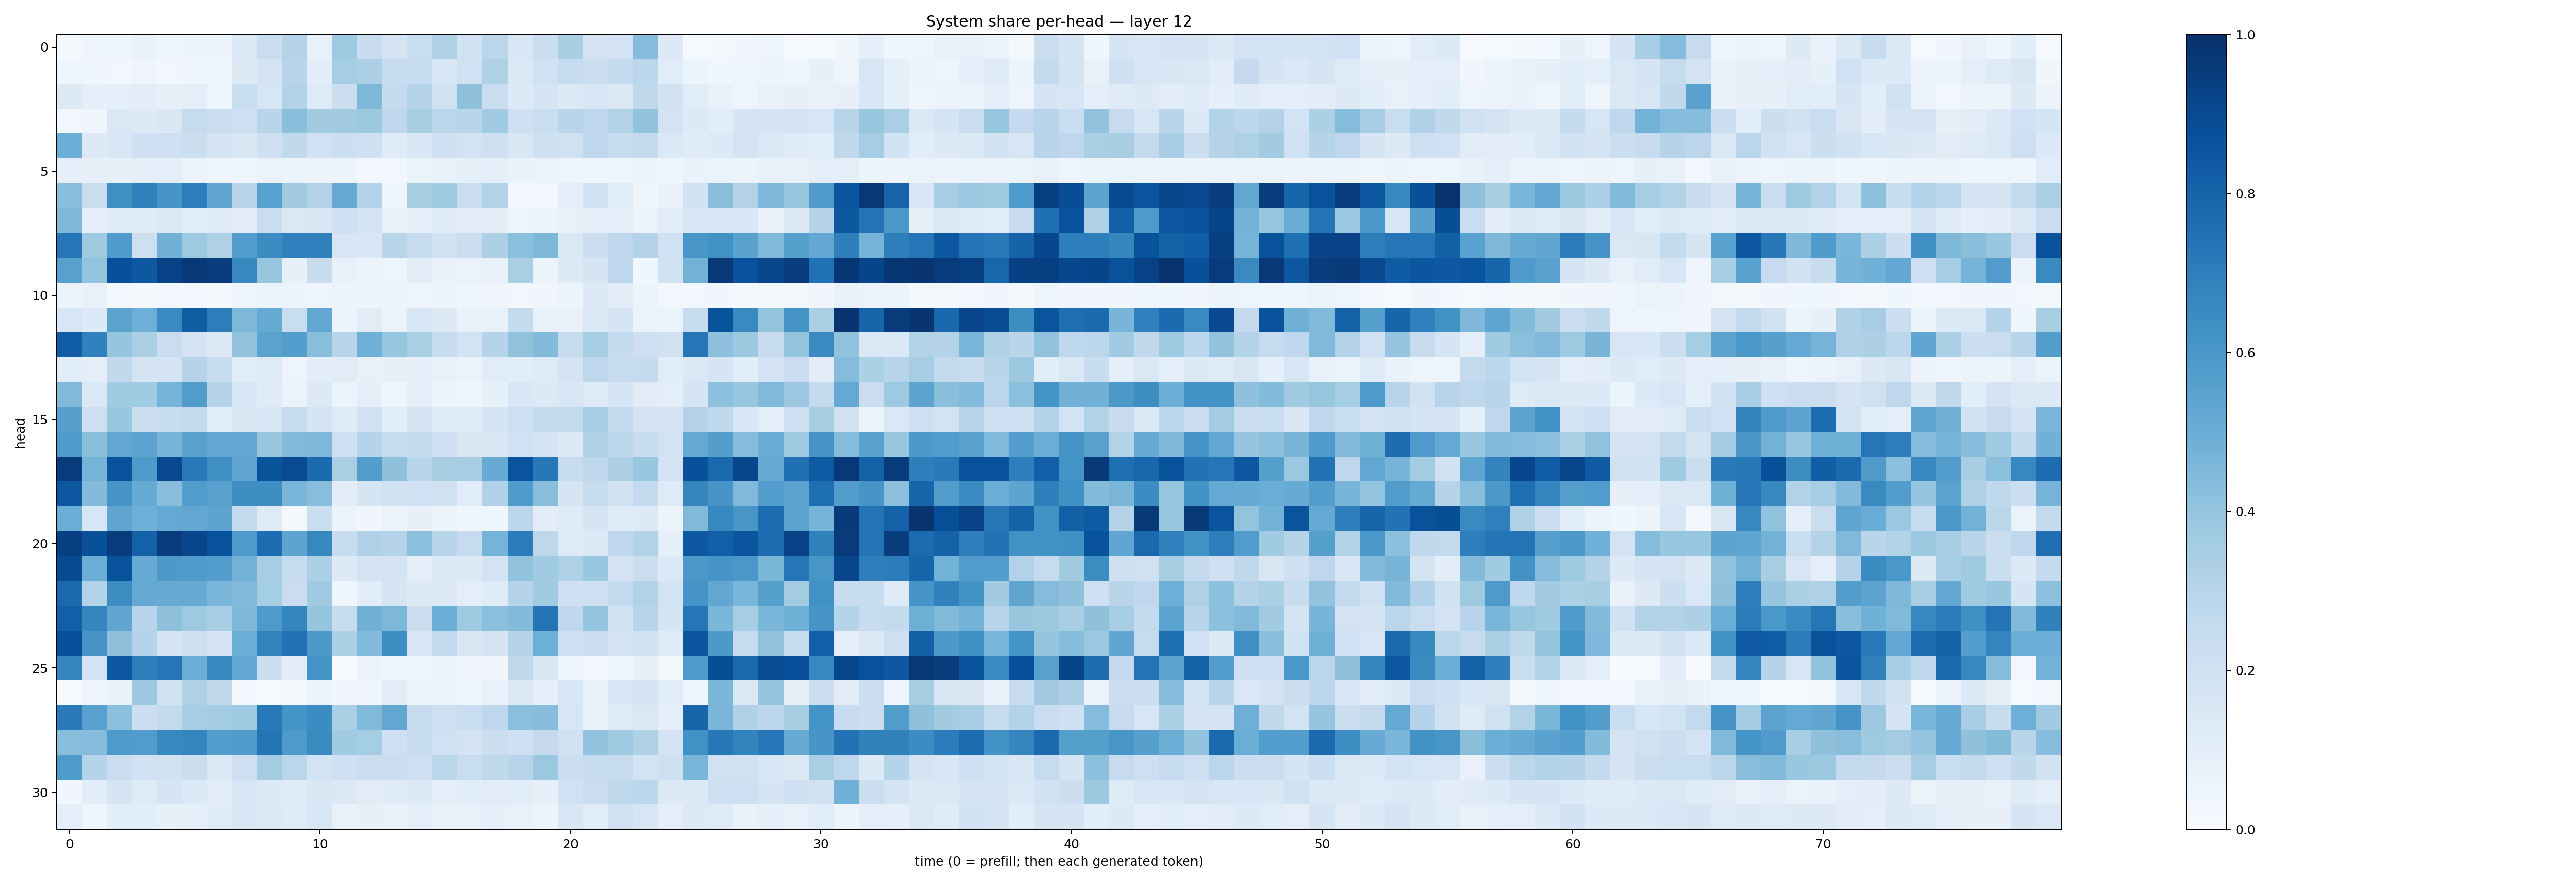

The data file committed next to this chart (first rows):
0.01680686, 0.043168273, 0.041697614, 0.068898715, 0.042012542, 0.05303468, 0.05480673, 0.13928607, 0.23050681, 0.306884, 0.075349905, 0.3713145, 0.24051172, 0.17931469, 0.23197527, 0.32279775, 0.19292605, 0.28893322, 0.15482482, 0.21996415, 0.343376, 0.17188908, 0.18260454, 0.4351166
0.04439, 0.03975, 0.03106, 0.04847, 0.03057, 0.04529, 0.04322, 0.1271, 0.179, 0.2955, 0.1091, 0.353, 0.3254, 0.241, 0.2398, 0.1568, 0.2015, 0.3217, 0.1389, 0.2018, 0.2472, 0.217, 0.2551, 0.2783
0.1294, 0.08964, 0.08683, 0.1036, 0.08114, 0.09771, 0.0486, 0.2326, 0.1579, 0.3107, 0.1227, 0.222, 0.4558, 0.2539, 0.3016, 0.1959, 0.4139, 0.2289, 0.1352, 0.1661, 0.1385, 0.1575, 0.1421, 0.2698
0.02602, 0.04129, 0.1476, 0.1261, 0.1486, 0.2424, 0.2213, 0.2099, 0.2914, 0.4249, 0.3616, 0.3619, 0.3772, 0.277, 0.3406, 0.2814, 0.2897, 0.3637, 0.2075, 0.2312, 0.2896, 0.2773, 0.3103, 0.4044
0.498, 0.129, 0.1525, 0.2057, 0.2054, 0.22, 0.1785, 0.1513, 0.2058, 0.2655, 0.1994, 0.2181, 0.2039, 0.1201, 0.1558, 0.2081, 0.1843, 0.2033, 0.1486, 0.2033, 0.1975, 0.2743, 0.2491, 0.251
0.08837, 0.08035, 0.08306, 0.09677, 0.09658, 0.05505, 0.04218, 0.05047, 0.06543, 0.05107, 0.0548, 0.05316, 0.02959, 0.03113, 0.06625, 0.06644, 0.08244, 0.09156, 0.0702, 0.06554, 0.04944, 0.04504, 0.04748, 0.05473
0.426, 0.2314, 0.636, 0.6889, 0.6059, 0.7009, 0.5318, 0.2911, 0.5536, 0.36, 0.3076, 0.5171, 0.3076, 0.03981, 0.3413, 0.3661, 0.2235, 0.3161, 0.0311, 0.02837, 0.1008, 0.1915, 0.1139, 0.04189
0.4562, 0.09814, 0.1214, 0.1175, 0.1411, 0.1144, 0.1199, 0.1099, 0.2329, 0.1432, 0.1516, 0.2145, 0.1768, 0.06729, 0.09711, 0.121, 0.11, 0.1034, 0.05016, 0.05171, 0.07289, 0.09586, 0.09603, 0.05966
0.7302, 0.3685, 0.5832, 0.2142, 0.4844, 0.3735, 0.3207, 0.5752, 0.6451, 0.6892, 0.6851, 0.1576, 0.1514, 0.2895, 0.2423, 0.1919, 0.2253, 0.3245, 0.4211, 0.4538, 0.1453, 0.2206, 0.2754, 0.3074
0.5564, 0.4022, 0.8804, 0.8445, 0.9292, 0.9674, 0.951, 0.6617, 0.3932, 0.08243, 0.2358, 0.07066, 0.05179, 0.05052, 0.1109, 0.0703, 0.0655, 0.0722, 0.3365, 0.05976, 0.1321, 0.1655, 0.2758, 0.03871
0.05204, 0.07784, 0.02572, 0.02244, 0.03009, 0.02579, 0.02245, 0.04795, 0.06249, 0.05148, 0.0416, 0.06057, 0.05097, 0.05449, 0.04691, 0.05516, 0.04668, 0.03259, 0.02387, 0.0345, 0.05267, 0.1253, 0.1053, 0.05138
0.1637, 0.1337, 0.5502, 0.4941, 0.6533, 0.826, 0.7031, 0.4556, 0.5162, 0.2329, 0.5308, 0.05236, 0.1119, 0.06474, 0.1589, 0.1274, 0.07241, 0.07683, 0.2578, 0.07188, 0.07095, 0.1429, 0.1647, 0.06451
0.8281, 0.6845, 0.398, 0.3328, 0.2295, 0.18, 0.1314, 0.4026, 0.5474, 0.5674, 0.4287, 0.296, 0.4887, 0.3938, 0.3391, 0.2362, 0.184, 0.3033, 0.4064, 0.4382, 0.2447, 0.3528, 0.2577, 0.2137
0.1075, 0.09551, 0.2634, 0.1759, 0.1766, 0.3008, 0.2384, 0.1169, 0.1239, 0.04865, 0.108, 0.1096, 0.07654, 0.07866, 0.08757, 0.07531, 0.06617, 0.1141, 0.1063, 0.1224, 0.1787, 0.2756, 0.2382, 0.2549
0.447, 0.1432, 0.3662, 0.3646, 0.4727, 0.5755, 0.308, 0.1529, 0.1175, 0.06534, 0.1271, 0.06046, 0.09264, 0.04655, 0.09792, 0.05395, 0.04139, 0.08292, 0.1524, 0.1268, 0.1532, 0.1243, 0.1713, 0.1132
0.5606, 0.2134, 0.3848, 0.2256, 0.2389, 0.2579, 0.1087, 0.152, 0.1629, 0.2429, 0.1768, 0.1232, 0.2031, 0.1085, 0.1676, 0.1225, 0.1172, 0.1753, 0.2148, 0.2573, 0.2556, 0.3502, 0.2611, 0.1801
0.5884, 0.4224, 0.5307, 0.5442, 0.466, 0.5515, 0.53, 0.5301, 0.3842, 0.4417, 0.4501, 0.2137, 0.3004, 0.2431, 0.2505, 0.2142, 0.1516, 0.1521, 0.2009, 0.1708, 0.1348, 0.3167, 0.2816, 0.2399
0.9554, 0.4746, 0.8633, 0.5896, 0.9026, 0.7159, 0.6335, 0.5349, 0.8652, 0.8932, 0.7773, 0.3391, 0.5737, 0.414, 0.2895, 0.3437, 0.3502, 0.5085, 0.86, 0.7219, 0.2423, 0.2766, 0.327, 0.3863
0.8512, 0.4378, 0.6108, 0.5094, 0.4285, 0.5739, 0.5586, 0.6391, 0.6388, 0.4639, 0.4266, 0.1036, 0.1644, 0.1884, 0.2008, 0.1982, 0.1148, 0.3191, 0.5842, 0.4259, 0.1701, 0.2386, 0.1908, 0.2564
0.5028, 0.1606, 0.5315, 0.4898, 0.5232, 0.5307, 0.5455, 0.2574, 0.1231, 0.0176, 0.222, 0.05694, 0.03316, 0.06383, 0.07983, 0.05224, 0.03648, 0.04194, 0.2783, 0.1019, 0.122, 0.1643, 0.1174, 0.1297
0.9397, 0.8753, 0.9513, 0.8087, 0.9529, 0.9164, 0.8699, 0.586, 0.7632, 0.5421, 0.6607, 0.2378, 0.3202, 0.2995, 0.4167, 0.291, 0.2478, 0.4728, 0.7052, 0.2771, 0.1233, 0.1347, 0.2657, 0.3124
0.8977, 0.502, 0.8674, 0.5099, 0.5912, 0.5813, 0.5736, 0.4791, 0.3488, 0.2476, 0.3356, 0.1265, 0.1773, 0.1756, 0.0958, 0.1406, 0.1279, 0.1824, 0.4039, 0.3636, 0.3241, 0.3832, 0.1834, 0.2231
0.7747, 0.3128, 0.6443, 0.5201, 0.5078, 0.5178, 0.4644, 0.4454, 0.3533, 0.227, 0.3688, 0.0464, 0.108, 0.1643, 0.1276, 0.1291, 0.09499, 0.1185, 0.2998, 0.3646, 0.206, 0.2035, 0.2566, 0.3093
0.82, 0.6696, 0.5323, 0.296, 0.4131, 0.3747, 0.344, 0.4493, 0.5881, 0.6718, 0.3978, 0.236, 0.4836, 0.4534, 0.2192, 0.4969, 0.3699, 0.4219, 0.44, 0.738, 0.2666, 0.3982, 0.1941, 0.2955
0.8811, 0.6095, 0.4136, 0.2997, 0.1756, 0.2082, 0.1683, 0.5027, 0.6793, 0.7449, 0.5945, 0.329, 0.4433, 0.638, 0.159, 0.2599, 0.1521, 0.1788, 0.2994, 0.4935, 0.2117, 0.2255, 0.183, 0.1902
0.673, 0.1835, 0.8466, 0.6973, 0.7325, 0.5019, 0.6572, 0.5294, 0.217, 0.1046, 0.6113, 0.0146, 0.05648, 0.03889, 0.03697, 0.05316, 0.0334, 0.03404, 0.2704, 0.1516, 0.04985, 0.02598, 0.03699, 0.08004
0.006831, 0.05047, 0.07219, 0.3771, 0.1906, 0.322, 0.2621, 0.02485, 0.01068, 0.01906, 0.06077, 0.03504, 0.03549, 0.1021, 0.05644, 0.05477, 0.04189, 0.07589, 0.1418, 0.09076, 0.159, 0.07495, 0.1532, 0.1647
0.7133, 0.5571, 0.4143, 0.2261, 0.2609, 0.3472, 0.358, 0.3677, 0.7162, 0.6136, 0.6476, 0.3367, 0.4483, 0.5291, 0.2424, 0.2102, 0.232, 0.2737, 0.4215, 0.4313, 0.1601, 0.06863, 0.1213, 0.1422
0.4278, 0.4373, 0.5897, 0.5757, 0.6609, 0.6695, 0.569, 0.5817, 0.7363, 0.5862, 0.6555, 0.3667, 0.3523, 0.207, 0.2395, 0.2026, 0.1822, 0.2194, 0.2059, 0.2529, 0.1971, 0.405, 0.3677, 0.3211
0.5833, 0.3033, 0.2276, 0.1993, 0.1883, 0.2265, 0.1409, 0.2126, 0.3556, 0.2876, 0.1865, 0.2051, 0.2195, 0.2223, 0.2068, 0.2884, 0.231, 0.2703, 0.2939, 0.3799, 0.2237, 0.2436, 0.2427, 0.1848
0.03438, 0.108, 0.1647, 0.1237, 0.1674, 0.137, 0.1112, 0.1575, 0.1336, 0.1195, 0.1499, 0.1401, 0.1133, 0.1179, 0.134, 0.09381, 0.1089, 0.11, 0.1163, 0.08388, 0.2031, 0.2302, 0.2728, 0.2803
0.09813, 0.04192, 0.1062, 0.1062, 0.08546, 0.09357, 0.12, 0.1532, 0.1474, 0.1235, 0.1616, 0.07465, 0.08341, 0.06827, 0.09724, 0.07193, 0.07231, 0.09179, 0.07046, 0.05837, 0.1539, 0.117, 0.1969, 0.1632
